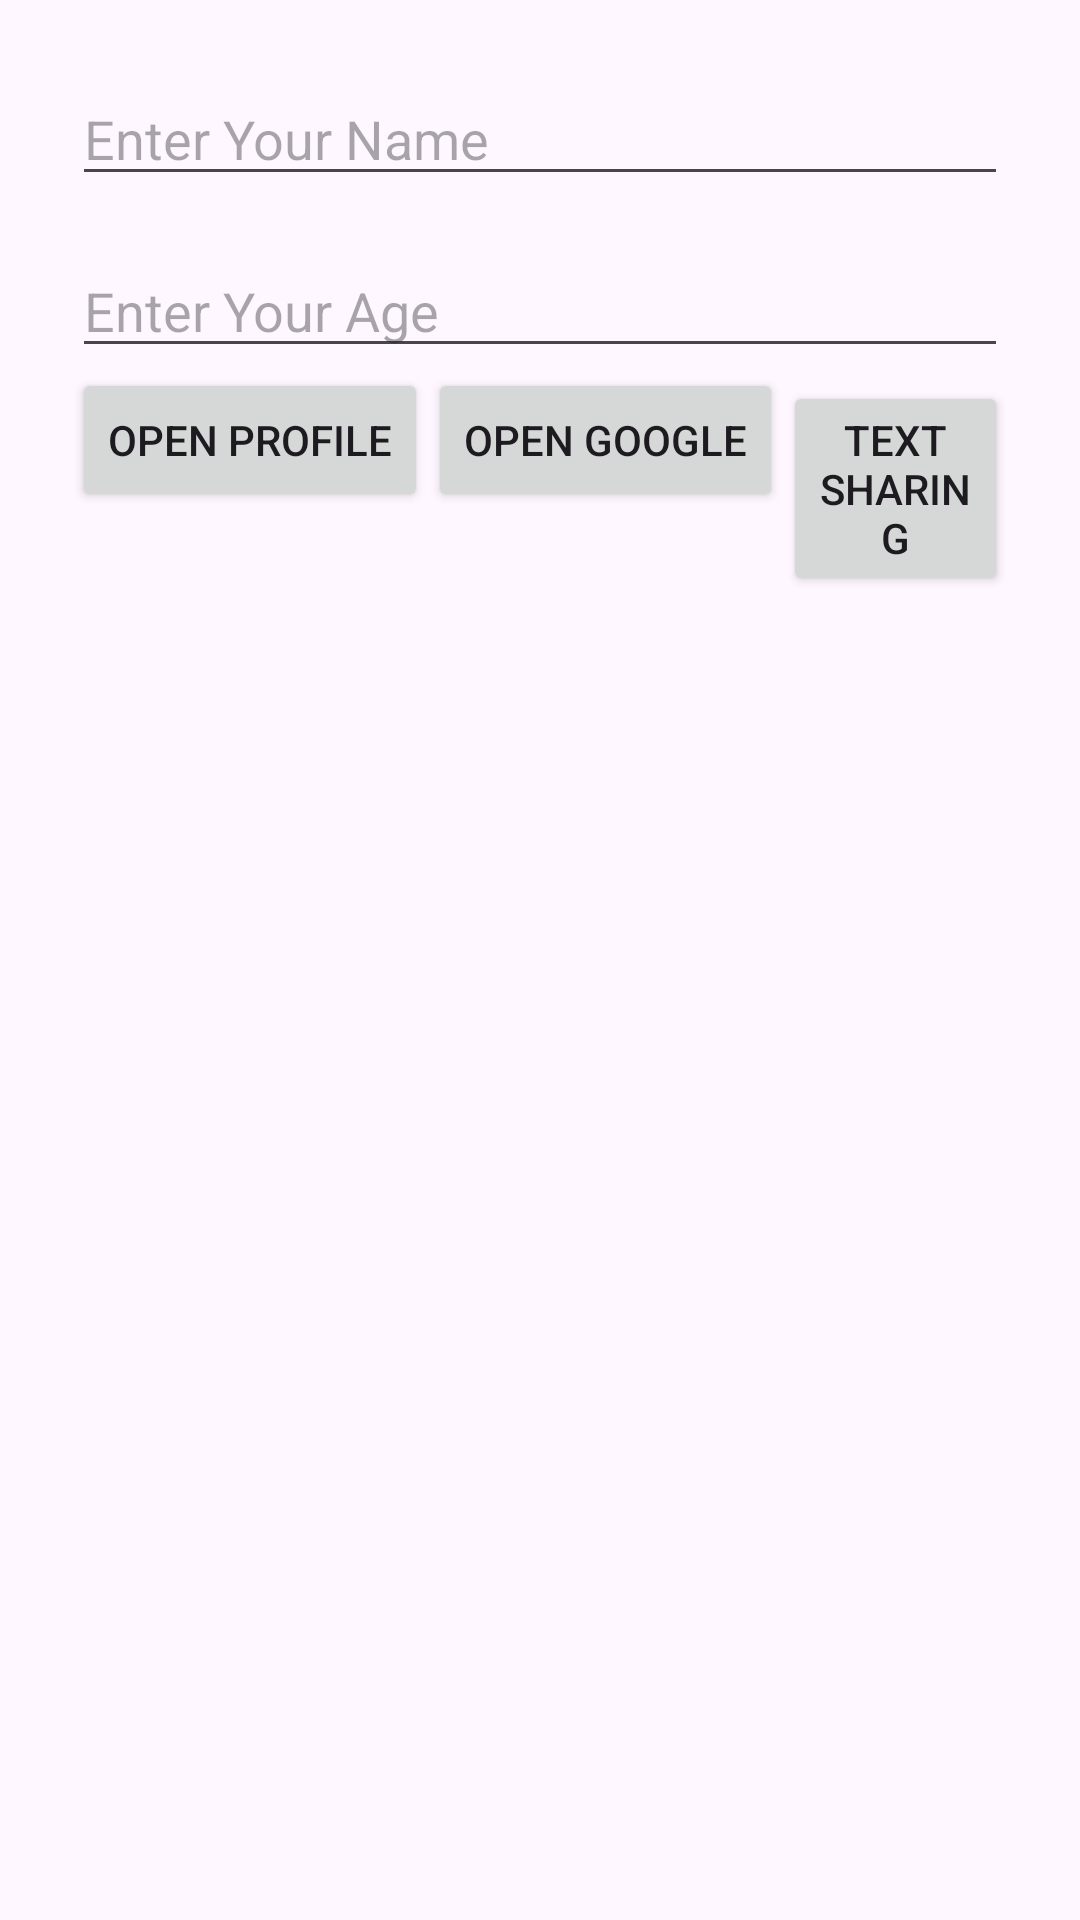

Android layout source for this screen:
<!-- AndroidManifest.xml: application theme Theme.Lab2_LDL_S74558 -->
<!-- res/layout/activity_main.xml -->
<?xml version="1.0" encoding="utf-8"?>
<LinearLayout
    xmlns:android="http://schemas.android.com/apk/res/android"
    xmlns:app="http://schemas.android.com/apk/res-auto"
    xmlns:tools="http://schemas.android.com/tools"
    android:id="@+id/main"
    android:orientation="vertical"
    android:padding="24dp"
    android:layout_width="match_parent"
    android:layout_height="match_parent"
    tools:context=".MainActivity">

    <EditText
        android:layout_width="match_parent"
        android:layout_height="wrap_content"
        android:id="@+id/edtName"
        android:hint="@string/hint_name"
        android:inputType="textPersonName"
        android:layout_marginBottom="16dp"/>

    <EditText
        android:layout_width="match_parent"
        android:layout_height="wrap_content"
        android:id="@+id/edtAge"
        android:hint="@string/hint_age"
        android:inputType="number"/>

    <LinearLayout
        android:layout_width="match_parent"
        android:layout_height="wrap_content"
        android:orientation="horizontal">

        <Button
            android:layout_width="wrap_content"
            android:layout_height="wrap_content"
            android:id="@+id/btnProfile"
            android:text="@string/btn_profile"
            android:layout_marginBottom="8dp"/>

        <Button
            android:layout_width="wrap_content"
            android:layout_height="wrap_content"
            android:id="@+id/btnGoogle"
            android:text="@string/btn_web"
            android:layout_marginBottom="8dp"/>

        <Button
            android:layout_width="match_parent"
            android:layout_height="wrap_content"
            android:id="@+id/btnShare"
            android:text="@string/btn_sharing"
            android:layout_marginBottom="8dp"/>

    </LinearLayout>

</LinearLayout>
<!-- resources referenced by this layout -->
<resources>
  <string name="btn_profile">Open Profile</string>
  <string name="btn_sharing">Text Sharing</string>
  <string name="btn_web">Open Google</string>
  <string name="hint_age">Enter Your Age</string>
  <string name="hint_name">Enter Your Name</string>
  <style name="Theme.Lab2_LDL_S74558" parent="Base.Theme.Lab2_LDL_S74558" />
  <style name="Base.Theme.Lab2_LDL_S74558" parent="Theme.Material3.DayNight.NoActionBar">
          
          
      </style>
</resources>
